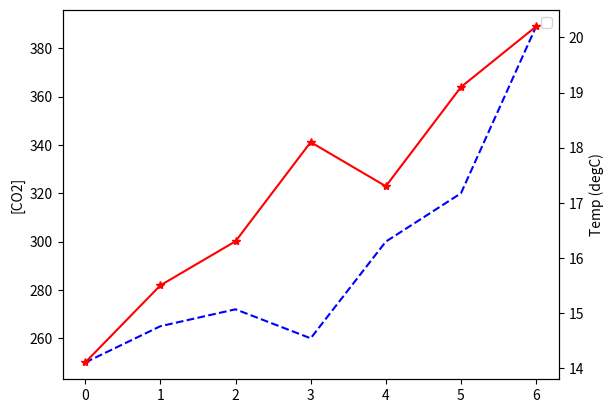

Here is the Python script that generated this plot:
import matplotlib.pyplot as plt

fig, ax1 = plt.subplots()
times = range(7)
co2 = [250, 265, 272, 260, 300, 320, 389]
ax1.plot(times, co2, "b--")
ax1.set_ylabel("[CO2]")
ax2 = ax1.twinx()
temp = [14.1, 15.5, 16.3, 18.1, 17.3, 19.1, 20.2]
ax2.plot(times,temp, "r*-")
ax2.set_ylabel("Temp (degC)")
plt.legend()
plt.show()
plt.savefig("co2")